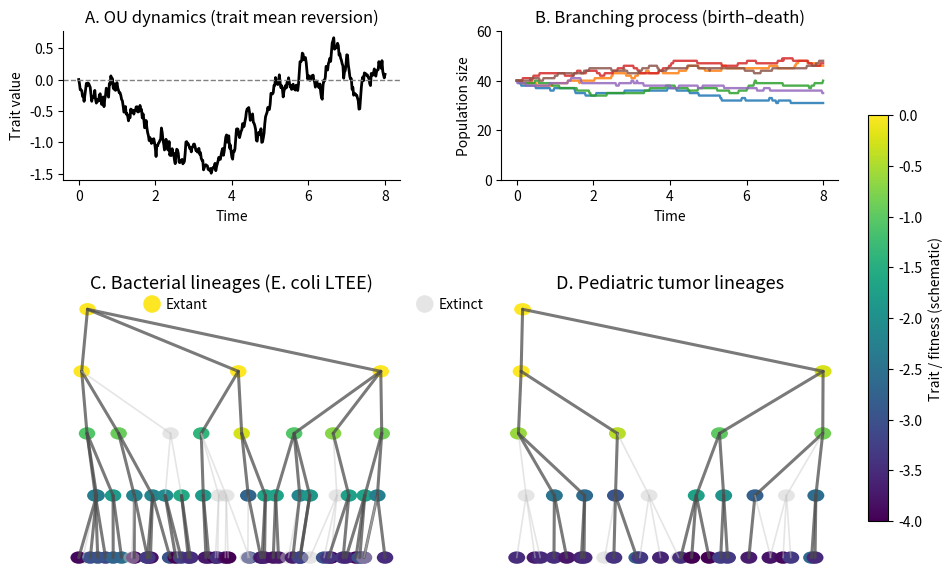

This chart was generated by the following Python code:
#!/usr/bin/env python3
# -*- coding: utf-8 -*-

# fig1_schematic_ecoli_pediatric_lineages.py

# Schematic: E. coli LTEE lineages ↔ pediatric tumor lineages
# Top-left: OU trait; Top-right: Branching process (birth–death);
# Bottom: two lineage schematics (bacterial vs pediatric)

import numpy as np
import matplotlib.pyplot as plt
from matplotlib.patches import Circle
from matplotlib.collections import PatchCollection
from matplotlib.colors import Normalize
from matplotlib.cm import get_cmap

rng = np.random.default_rng(7)

# ---------- helpers ----------
def layered_tree(depth=4, max_children=(2,3), extinct_prob=0.25):
    nid = 0
    nodes = [nid]
    level = {nid: 0}
    alive = {nid: True}
    frontier = [nid]
    edges = []
    for L in range(depth):
        nxt = []
        for u in frontier:
            k = rng.integers(max_children[0], max_children[1]+1)
            for _ in range(int(k)):
                nid += 1
                v = nid
                nodes.append(v)
                level[v] = L+1
                edges.append((u, v))
                alive[v] = (rng.random() > extinct_prob*(L/(depth+0.5)))
                nxt.append(v)
        frontier = nxt
        if not frontier:
            break
    return edges, nodes, alive, level

def layered_positions(level, x_spread=1.6, y_step=1.0):
    levels = {}
    for n, L in level.items():
        levels.setdefault(L, []).append(n)
    pos = {}
    for L, ids in levels.items():
        m = len(ids)
        xs = np.linspace(-x_spread, x_spread, m) + rng.normal(0, 0.07, m)
        y = -L * y_step
        for x, n in zip(xs, ids):
            pos[n] = (x, y)
    return pos

def draw_tree(ax, edges, alive, pos, trait, cmap="viridis",
              extinct_color=(0.78,0.78,0.78,0.45), lw_extant=2.2, lw_extinct=1.2):
    # edges
    for (u,v) in edges:
        x1,y1 = pos[u]; x2,y2 = pos[v]
        is_extant = alive[u] and alive[v]
        ax.plot([x1,x2],[y1,y2],
                color=(0.3,0.3,0.3,0.75) if is_extant else extinct_color,
                lw=lw_extant if is_extant else lw_extinct,
                solid_capstyle="round")
    # nodes
    vals = np.array([trait[n] for n in pos.keys() if alive[n]])
    if len(vals) == 0:
        vmin, vmax = -1, 1
    else:
        vmin, vmax = np.percentile(vals, [5,95])
        if vmin == vmax:
            vmin, vmax = vmin-0.5, vmax+0.5
    norm = Normalize(vmin=vmin, vmax=vmax)
    cm = get_cmap(cmap)

    patches, colors = [], []
    for n,(x,y) in pos.items():
        patches.append(Circle((x,y), 0.10))
        colors.append(cm(norm(trait[n])) if alive[n] else (0.78,0.78,0.78,0.45))
    coll = PatchCollection(patches, edgecolor="none", facecolor=colors)
    ax.add_collection(coll)
    return norm, cm

def smooth_ou_curve(T=10, dt=0.02, mu=0.0, theta=0.9, sigma=0.6):
    t = np.arange(0, T+dt, dt)
    y = np.zeros_like(t)
    for k in range(1, t.size):
        e = np.exp(-theta*dt)
        m = mu + (y[k-1] - mu)*e
        v = (sigma**2/(2*theta))*(1-e**2)
        y[k] = rng.normal(m, np.sqrt(max(v,1e-12)))
    return t, y

# ---------- simple branching process panel ----------
def branching_paths(T=8, dt=0.02, reps=6, N0=40, lam=0.05, mu=0.035, seed=11):
    """
    Poisson tau-leap birth–death sample paths.
    """
    rloc = np.random.default_rng(seed)
    t = np.arange(0, T+dt, dt)
    Ns = np.zeros((reps, t.size), dtype=float)
    Ns[:, 0] = N0
    for i in range(reps):
        for k in range(1, t.size):
            nprev = Ns[i, k-1]
            if nprev <= 0:
                Ns[i, k:] = 0
                break
            births = rloc.poisson(lam * nprev * dt)
            deaths = rloc.poisson(mu * nprev * dt)
            Ns[i, k] = max(0.0, nprev + births - deaths)
    return t, Ns

# ---------- build two trees ----------
edges_b, nodes_b, alive_b, level_b = layered_tree(depth=4, max_children=(2,3), extinct_prob=0.22)
pos_b = layered_positions(level_b, x_spread=1.8, y_step=1.0)
trait_b = {n: (-level_b[n] + rng.normal(0,0.35)) for n in nodes_b}

edges_p, nodes_p, alive_p, level_p = layered_tree(depth=4, max_children=(2,3), extinct_prob=0.28)
pos_p = layered_positions(level_p, x_spread=1.8, y_step=1.0)
trait_p = {n: (-level_p[n] + rng.normal(0,0.35)) for n in nodes_p}

# ---------- figure layout ----------
fig = plt.figure(figsize=(10,7), dpi=300)
gs = fig.add_gridspec(3, 2, height_ratios=[1.2, 0.12, 2.2], width_ratios=[1,1], hspace=0.35, wspace=0.30)

# Top-left: OU dynamics
ax_ou = fig.add_subplot(gs[0, 0])
t_ou, y_ou = smooth_ou_curve(T=8, dt=0.02, mu=0.0, theta=0.9, sigma=0.6)
ax_ou.plot(t_ou, y_ou, color="black", lw=2)
ax_ou.axhline(0, ls="--", color="0.5", lw=1)
ax_ou.set_title("A. OU dynamics (trait mean reversion)", fontsize=12)
ax_ou.set_xlabel("Time")
ax_ou.set_ylabel("Trait value")
ax_ou.spines[['right','top']].set_visible(False)

# Top-right: Branching process panel (replaces Time arrow)
ax_bp = fig.add_subplot(gs[0, 1])
tb, Nb = branching_paths(T=8, dt=0.02, reps=6, N0=40, lam=0.055, mu=0.045, seed=21)
for i in range(Nb.shape[0]):
    ax_bp.plot(tb, Nb[i], lw=1.7, alpha=0.85)
ax_bp.set_title("B. Branching process (birth–death)", fontsize=12)
ax_bp.set_xlabel("Time")
ax_bp.set_ylabel("Population size")
ax_bp.set_ylim(0, max(60, np.nanmax(Nb)*1.1))
ax_bp.spines[['right','top']].set_visible(False)

# Bottom-left: bacterial lineages (E. coli LTEE)
ax_b = fig.add_subplot(gs[2, 0])
norm_b, cm_b = draw_tree(ax_b, edges_b, alive_b, pos_b, trait_b, cmap="viridis")
ax_b.set_title("C. Bacterial lineages (E. coli LTEE)", fontsize=13)
ax_b.axis("off")

# Bottom-right: pediatric tumor lineages
ax_p = fig.add_subplot(gs[2, 1])
norm_p, cm_p = draw_tree(ax_p, edges_p, alive_p, pos_p, trait_p, cmap="viridis")
ax_p.set_title("D. Pediatric tumor lineages", fontsize=13)
ax_p.axis("off")

# Shared mini legend (extant vs extinct)
legend_ax = fig.add_axes([0.20, 0.47, 0.30, 0.04])
legend_ax.axis("off")
legend_ax.scatter([0.1],[0.5], s=160, color=cm_b(norm_b(0.0)), edgecolor="none")
legend_ax.text(0.12, 0.5, "Extant", va="center", fontsize=10)
legend_ax.scatter([0.50],[0.5], s=160, color=(0.78,0.78,0.78,0.45), edgecolor="none")
legend_ax.text(0.52, 0.5, "Extinct", va="center", fontsize=10)

# Compact vertical colorbar on far right
cax = fig.add_axes([0.93, 0.18, 0.02, 0.58])
sm = plt.cm.ScalarMappable(norm=Normalize(vmin=-4, vmax=0), cmap="viridis")
sm.set_array([])
cb = plt.colorbar(sm, cax=cax)
cb.set_label("Trait / fitness (schematic)")

#fig.suptitle("Linking OU traits and branching to lineage structures", fontsize=15, y=0.98)
plt.savefig("figure1_schematic_ltee_pediatric_lineages.png", dpi=300, bbox_inches="tight")
plt.show()
